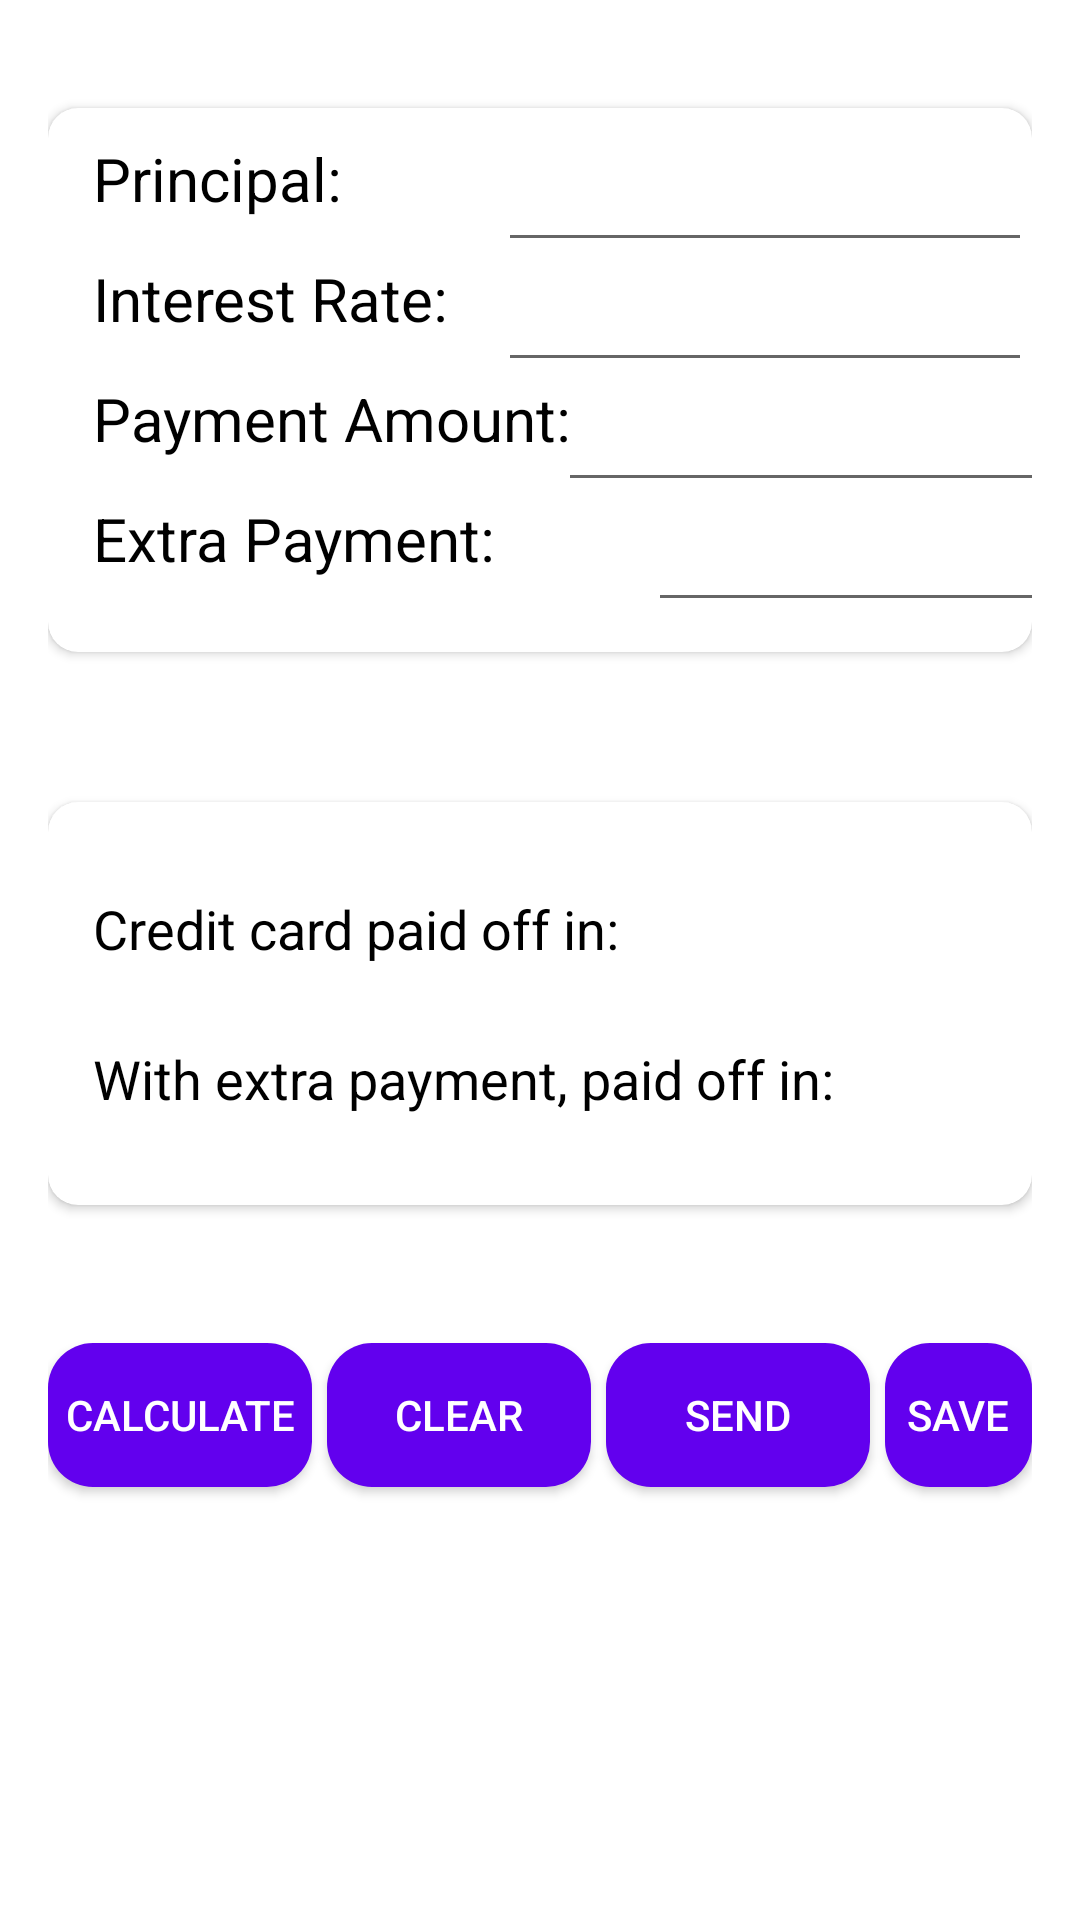

This screen was rendered from an Android layout file. Write that file and the resources it references.
<!-- AndroidManifest.xml: application theme Theme.FinanceApp -->
<!-- res/layout/content_credit_card_calc.xml -->
<?xml version="1.0" encoding="utf-8"?>
<ScrollView xmlns:android="http://schemas.android.com/apk/res/android"
    xmlns:app="http://schemas.android.com/apk/res-auto"
    xmlns:tools="http://schemas.android.com/tools"
    android:id="@+id/ScrollView01"
    android:layout_width="fill_parent"
    android:layout_height="fill_parent"
    android:background="@color/white"
    android:fillViewport="true"
    android:layout_marginTop="56dp">
<RelativeLayout
    android:layout_width="match_parent"
    android:layout_height="match_parent"
    android:paddingBottom="@dimen/activity_vertical_margin"
    android:paddingLeft="@dimen/activity_horizontal_margin"
    android:paddingRight="@dimen/activity_horizontal_margin"
    android:background="@color/white"
    android:paddingTop="@dimen/activity_vertical_margin"
    app:layout_behavior="@string/appbar_scrolling_view_behavior"
    tools:context=".Credit.CreditCardCalc"
    tools:showIn="@layout/activity_credit_card_calc">

    <androidx.cardview.widget.CardView
        android:id="@+id/crdd"
        android:layout_width="match_parent"
        android:layout_height="wrap_content"
        android:layout_marginTop="20dp"
        android:backgroundTint="@color/white"
        android:elevation="10dp"
        app:cardCornerRadius="10dp">

        <TextView
            android:id="@+id/textView14"
            android:layout_width="wrap_content"
            android:layout_height="wrap_content"
            android:layout_marginLeft="15dp"
            android:layout_marginTop="10dp"
            android:text="Principal:"
            android:textColor="@color/black"
            android:textSize="20dp" />

        <TextView
            android:layout_width="41dp"
            android:layout_height="36dp"
            android:layout_marginLeft="340dp"
            android:layout_marginTop="15dp"
            android:text="₹"
            android:textColor="@color/black"
            android:textSize="18dp" />

        <TextView
            android:id="@+id/textView15"
            android:layout_width="wrap_content"
            android:layout_height="wrap_content"
            android:layout_marginLeft="15dp"
            android:layout_marginTop="50dp"

            android:text="Interest Rate:"
            android:textColor="@color/black"
            android:textSize="20dp" />

        <TextView
            android:id="@+id/textView16"
            android:layout_width="wrap_content"
            android:layout_height="wrap_content"
            android:layout_below="@+id/textView15"
            android:layout_marginLeft="15dp"
            android:layout_marginTop="90dp"

            android:text="Payment Amount: "
            android:textColor="@color/black"
            android:textSize="20dp" />

        <TextView
            android:id="@+id/textView17"
            android:layout_width="wrap_content"
            android:layout_height="wrap_content"
            android:layout_marginLeft="15dp"
            android:layout_marginTop="130dp"
            android:text="Extra Payment: "
            android:textColor="@color/black"
            android:textSize="20dp" />


        <EditText
            android:id="@+id/edtPrincipal"
            android:layout_width="wrap_content"
            android:layout_height="wrap_content"
            android:layout_marginLeft="150dp"
            android:layout_marginTop="10dp"
            android:ems="10"
            android:gravity="center"
            android:inputType="numberDecimal"
            android:textColor="@color/black" />

        <EditText
            android:id="@+id/edtInterestRate"
            android:layout_width="wrap_content"
            android:layout_height="wrap_content"
            android:layout_marginLeft="150dp"
            android:layout_marginTop="50dp"
            android:ems="10"
            android:gravity="center"
            android:inputType="numberDecimal"
            android:textColor="@color/black" />

        <TextView
            android:layout_width="41dp"
            android:layout_height="36dp"
            android:layout_marginLeft="340dp"
            android:layout_marginTop="55dp"
            android:text="%"
            android:textColor="@color/black"
            android:textSize="18dp" />

        <EditText
            android:id="@+id/edtPaymentAmount"
            android:layout_width="187dp"
            android:layout_height="wrap_content"
            android:layout_marginLeft="170dp"
            android:layout_marginTop="90dp"
            android:ems="10"
            android:gravity="center"
            android:inputType="numberDecimal"
            android:textColor="@color/black" />

        <TextView
            android:layout_width="41dp"
            android:layout_height="36dp"
            android:layout_marginLeft="340dp"
            android:layout_marginTop="95dp"
            android:text="₹"
            android:textColor="@color/black"
            android:textSize="18dp" />

        <EditText
            android:id="@+id/edtExtraPayment"
            android:layout_width="154dp"
            android:layout_height="wrap_content"
            android:layout_marginLeft="200dp"
            android:layout_marginTop="130dp"
            android:layout_marginBottom="10dp"
            android:ems="10"
            android:gravity="center"
            android:inputType="numberDecimal"
            android:textColor="@color/black" />

        <TextView
            android:layout_width="41dp"
            android:layout_height="36dp"
            android:layout_marginLeft="340dp"
            android:layout_marginTop="135dp"
            android:text="₹"
            android:textColor="@color/black"
            android:textSize="18dp" />
    </androidx.cardview.widget.CardView>

    <androidx.cardview.widget.CardView
        android:id="@+id/crdd1"
        android:layout_width="match_parent"
        android:backgroundTint="@color/white"
        android:layout_height="wrap_content"
        android:layout_below="@+id/crdd"
        android:layout_marginTop="50dp"
        android:elevation="10dp"
        app:cardCornerRadius="10dp">

        <TextView
            android:id="@+id/textTimeToPayoff"
            android:layout_width="wrap_content"
            android:layout_height="wrap_content"
            android:layout_marginLeft="15dp"
            android:layout_marginTop="30dp"
            android:textColor="@color/black"
            android:text="Credit card paid off in:   "

            android:textSize="18dp" />


        <TextView
            android:textColor="@color/black"
            android:id="@+id/textTimeToPayoffExtra"
            android:layout_width="wrap_content"
            android:layout_height="wrap_content"
            android:layout_marginLeft="15dp"
            android:layout_marginTop="80dp"
            android:layout_marginBottom="30dp"
            android:text="With extra payment, paid off in:    "
            android:textSize="18dp" />

    </androidx.cardview.widget.CardView>

<LinearLayout
    android:layout_width="match_parent"
    android:layout_below="@+id/crdd1"
    android:layout_marginTop="40dp"
    android:gravity="center"
    android:layout_height="60dp">
    <Button
        android:layout_width="wrap_content"
        android:background="@drawable/round"
        android:layout_height="wrap_content"
        android:text="Calculate"
        android:id="@+id/button9"
        android:backgroundTint="@color/purple_500"
        android:textColor="@color/white"
        android:onClick="creditCalculateLogic"
         />
    <Button
        android:layout_width="wrap_content"
        android:layout_height="wrap_content"
        android:text="Clear"
        android:layout_marginLeft="5dp"
        android:backgroundTint="@color/purple_500"
        android:textColor="@color/white"
        android:background="@drawable/round"
        android:id="@+id/button10"
        android:onClick="creditClearLogic"
         />

    <Button
        android:backgroundTint="@color/purple_500"
        android:textColor="@color/white"
        android:layout_width="wrap_content"
        android:layout_height="wrap_content"
        android:text="Send"
        android:layout_marginLeft="5dp"

        android:id="@+id/button23"
        android:background="@drawable/round"
        android:onClick="sendInfo"
        />

    <Button
        android:backgroundTint="@color/purple_500"
        android:textColor="@color/white"
        android:layout_width="wrap_content"
        android:background="@drawable/round"
        android:layout_marginLeft="5dp"
        android:layout_height="wrap_content"
        android:text="Save"
        android:id="@+id/button27"
        android:onClick="saveInfo"
     />

</LinearLayout>








</RelativeLayout>
</ScrollView>
<!-- res/layout/activity_credit_card_calc.xml (included above) -->
<?xml version="1.0" encoding="utf-8"?>
<androidx.drawerlayout.widget.DrawerLayout xmlns:android="http://schemas.android.com/apk/res/android"
    xmlns:app="http://schemas.android.com/apk/res-auto"
    xmlns:tools="http://schemas.android.com/tools"
    android:layout_width="match_parent"
    android:layout_height="match_parent"
    android:background="@color/white"
    android:id="@+id/drawer_layout"
    android:fitsSystemWindows="true"
    tools:context=".Credit.CreditCardCalc">
<androidx.coordinatorlayout.widget.CoordinatorLayout
    android:layout_width="match_parent"
    android:layout_height="match_parent">
    <com.google.android.material.appbar.AppBarLayout
        android:layout_width="match_parent"
        android:layout_height="wrap_content"
        android:background="@color/tool"
        android:theme="@style/AppTheme.AppBarOverlay">

        <androidx.appcompat.widget.Toolbar
            android:layout_width="match_parent"
            android:layout_height="?attr/actionBarSize"
            android:id="@+id/toolbar"
            android:background="@color/tool"
            app:titleTextColor="@color/black"
            app:title="Credit Card Manager"
            android:elevation="4dp"/>
    </com.google.android.material.appbar.AppBarLayout>
    <include layout="@layout/content_credit_card_calc"
        />
</androidx.coordinatorlayout.widget.CoordinatorLayout>


    <com.google.android.material.navigation.NavigationView
        android:layout_width="wrap_content"
        android:layout_height="match_parent"
        android:id="@+id/nav"
        app:subheaderColor="#4FBDBA"
        app:itemIconTint="#4FBDBA"
        app:itemTextColor="#35858B"
        app:headerLayout="@layout/navigator"
        android:background="@color/white"

        app:menu="@menu/drawer"
        android:layout_gravity="start"/>

</androidx.drawerlayout.widget.DrawerLayout>
<!-- res/layout/navigator.xml (included above) -->
<?xml version="1.0" encoding="utf-8"?>
<LinearLayout xmlns:android="http://schemas.android.com/apk/res/android"
    android:layout_width="match_parent"
    android:layout_height="176dp"
    android:gravity="bottom"
    android:background="@color/tool"
    android:orientation="vertical"
    android:padding="15dp"
    android:theme="@android:style/ThemeOverlay.Material.Dark">

    <ImageView
        android:layout_width="100dp"
        android:layout_height="94dp"
        android:layout_marginBottom="10dp"
        android:src="@drawable/splash" />

    <TextView
        android:layout_width="wrap_content"
        android:layout_height="wrap_content"
        android:text="Finance Menu"
        android:textColor="@color/black"
        android:textSize="20dp"
        android:textStyle="italic" />


</LinearLayout>
<!-- resources referenced by this layout -->
<resources>
  <color name="black">#FF000000</color>
  <color name="purple_500">#FF6200EE</color>
  <color name="tool">#F5F5F5</color>
  <color name="white">#FFFFFF</color>
  <dimen name="activity_horizontal_margin">16dp</dimen>
  <dimen name="activity_vertical_margin">16dp</dimen>
  <!-- drawable round (drawable) -->
  <?xml version="1.0" encoding="utf-8"?>
  <shape xmlns:android="http://schemas.android.com/apk/res/android"
      android:shape="rectangle">
  <solid android:color="#F0FFFF"
      />
      <corners android:radius="15dp"/>
  
  </shape>
  <!-- drawable splash: png bitmap (drawable, 23240 bytes) -->
  <style name="AppTheme.AppBarOverlay" parent="ThemeOverlay.AppCompat.Dark.ActionBar" />
  <style name="Theme.FinanceApp" parent="Theme.AppCompat.DayNight.NoActionBar">
          
          <item name="colorPrimary">@color/purple_500</item>
          <item name="colorPrimaryVariant">@color/purple_700</item>
          <item name="colorOnPrimary">@color/white</item>
          
          <item name="colorSecondary">@color/teal_200</item>
          <item name="colorSecondaryVariant">@color/teal_700</item>
          <item name="colorOnSecondary">@color/black</item>
          
          <item name="android:statusBarColor" tools:targetApi="l">@color/silver</item>
          
      </style>
  <color name="purple_700">#0F9D58</color>
  <color name="teal_200">#FF03DAC5</color>
  <color name="teal_700">#FF018786</color>
  <color name="silver">#bdbdbd</color>
</resources>
